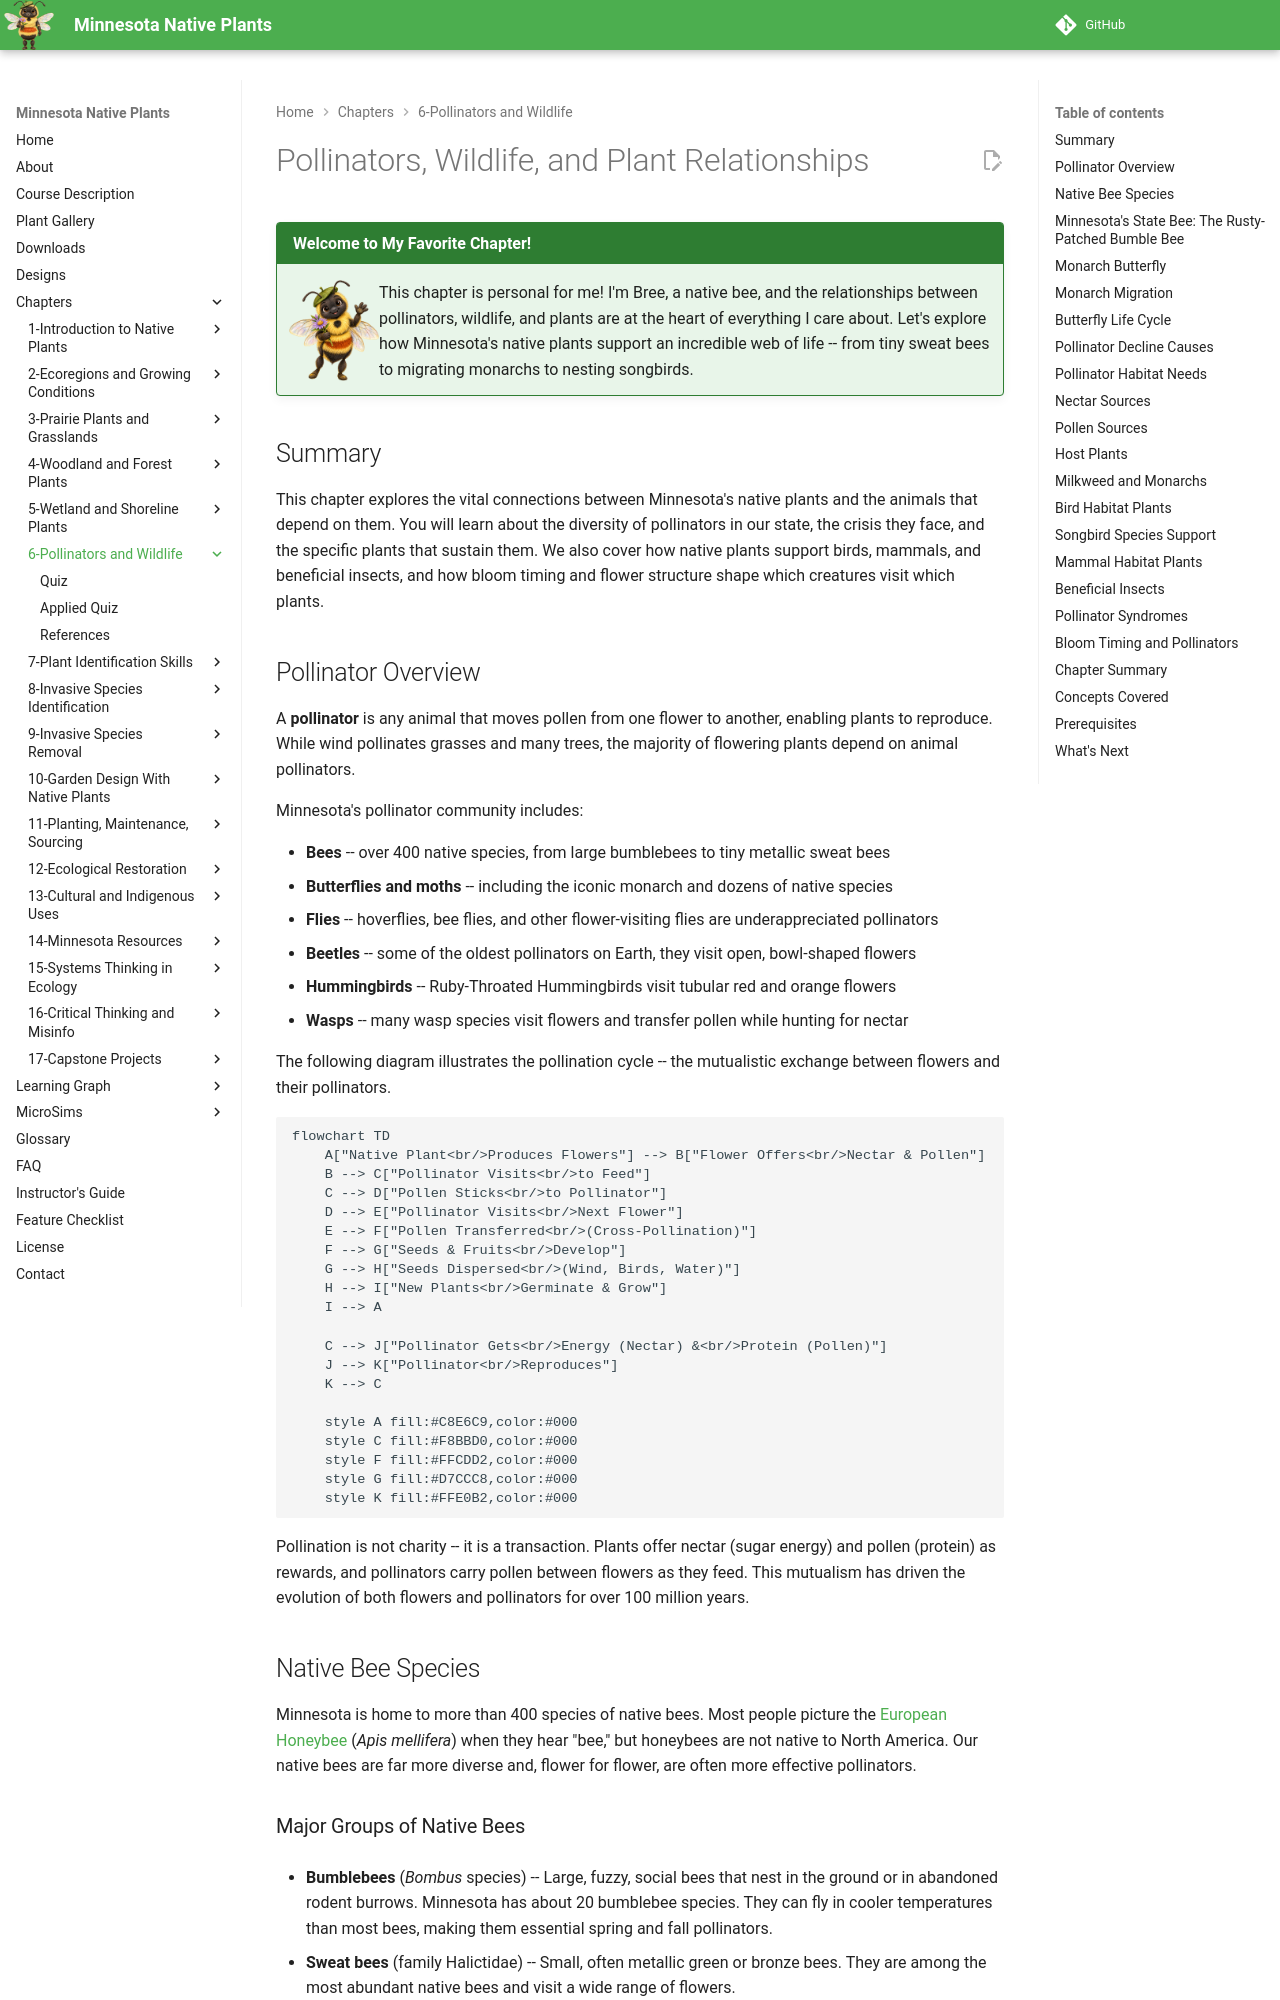

repository: arunbatchu/minnesota-native-plants · page: chapters/06-pollinators-wildlife/index.html · generator: mkdocs

# Pollinators, Wildlife, and Plant Relationships

!!! mascot-welcome "Welcome to My Favorite Chapter!"
    <img src="../../img/mascot/welcome.png" class="mascot-admonition-img" alt="Bree welcome">
    This chapter is personal for me! I'm Bree, a native bee, and the
    relationships between pollinators, wildlife, and plants are at the heart of
    everything I care about. Let's explore how Minnesota's native plants support
    an incredible web of life -- from tiny sweat bees to migrating monarchs to
    nesting songbirds.

## Summary

This chapter explores the vital connections between Minnesota's native plants and the animals that depend on them. You will learn about the diversity of pollinators in our state, the crisis they face, and the specific plants that sustain them. We also cover how native plants support birds, mammals, and beneficial insects, and how bloom timing and flower structure shape which creatures visit which plants.

## Pollinator Overview

A **pollinator** is any animal that moves pollen from one flower to another, enabling plants to reproduce. While wind pollinates grasses and many trees, the majority of flowering plants depend on animal pollinators.

Minnesota's pollinator community includes:

- **Bees** -- over 400 native species, from large bumblebees to tiny metallic sweat bees
- **Butterflies and moths** -- including the iconic monarch and dozens of native species
- **Flies** -- hoverflies, bee flies, and other flower-visiting flies are underappreciated pollinators
- **Beetles** -- some of the oldest pollinators on Earth, they visit open, bowl-shaped flowers
- **Hummingbirds** -- Ruby-Throated Hummingbirds visit tubular red and orange flowers
- **Wasps** -- many wasp species visit flowers and transfer pollen while hunting for nectar

The following diagram illustrates the pollination cycle -- the mutualistic exchange between flowers and their pollinators.

```mermaid
flowchart TD
    A["Native Plant<br/>Produces Flowers"] --> B["Flower Offers<br/>Nectar & Pollen"]
    B --> C["Pollinator Visits<br/>to Feed"]
    C --> D["Pollen Sticks<br/>to Pollinator"]
    D --> E["Pollinator Visits<br/>Next Flower"]
    E --> F["Pollen Transferred<br/>(Cross-Pollination)"]
    F --> G["Seeds & Fruits<br/>Develop"]
    G --> H["Seeds Dispersed<br/>(Wind, Birds, Water)"]
    H --> I["New Plants<br/>Germinate & Grow"]
    I --> A

    C --> J["Pollinator Gets<br/>Energy (Nectar) &<br/>Protein (Pollen)"]
    J --> K["Pollinator<br/>Reproduces"]
    K --> C

    style A fill:#C8E6C9,color:#000
    style C fill:#F8BBD0,color:#000
    style F fill:#FFCDD2,color:#000
    style G fill:#D7CCC8,color:#000
    style K fill:#FFE0B2,color:#000
```

Pollination is not charity -- it is a transaction. Plants offer nectar (sugar energy) and pollen (protein) as rewards, and pollinators carry pollen between flowers as they feed. This mutualism has driven the evolution of both flowers and pollinators for over 100 million years.

## Native Bee Species

Minnesota is home to more than 400 species of native bees. Most people picture the [European Honeybee](../../plants/european-honeybee/) (*Apis mellifera*) when they hear "bee," but honeybees are not native to North America. Our native bees are far more diverse and, flower for flower, are often more effective pollinators.
